Run: headless pygame with SDL's dummy video driver; simulated clock (each Clock.tick advances the game by its frame time, no real sleeping); random seed 0; keys injected as events and as key.get_pressed() state; no mouse input.
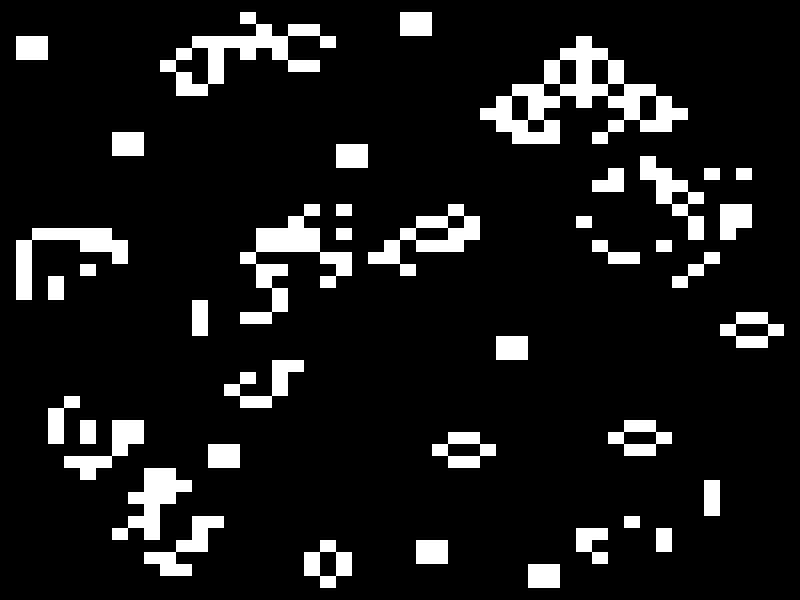
Frame 1 of 4 · flips 1–60 · no input
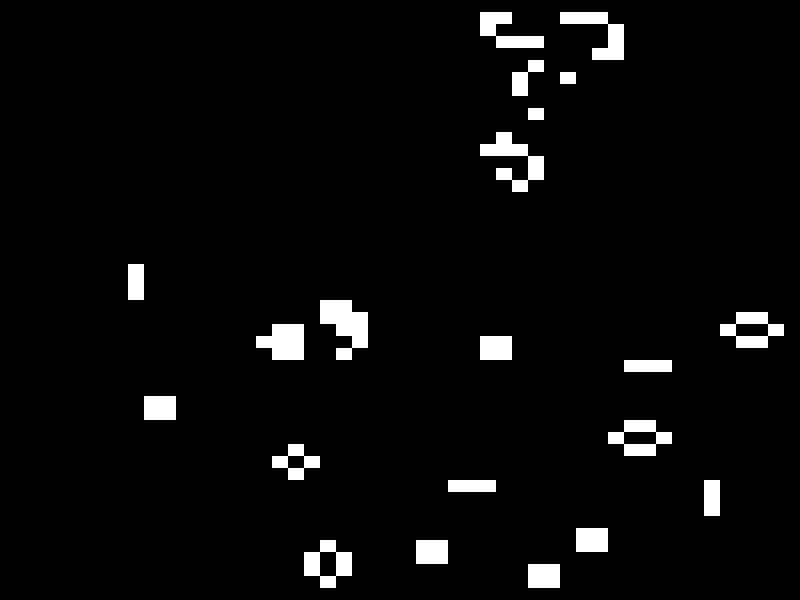
Frame 2 of 4 · flips 61–180 · tapped SPACE, RETURN · held RIGHT (→), D
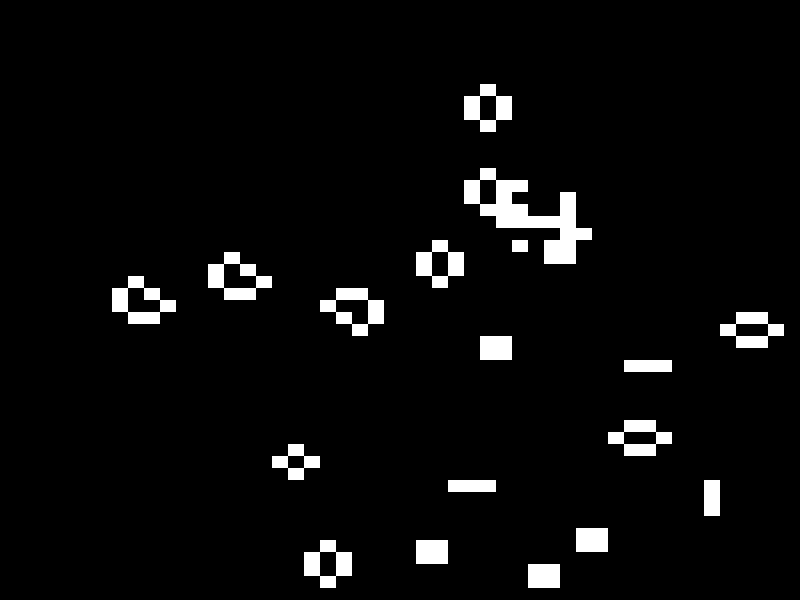
Frame 3 of 4 · flips 181–300 · held DOWN (↓), S
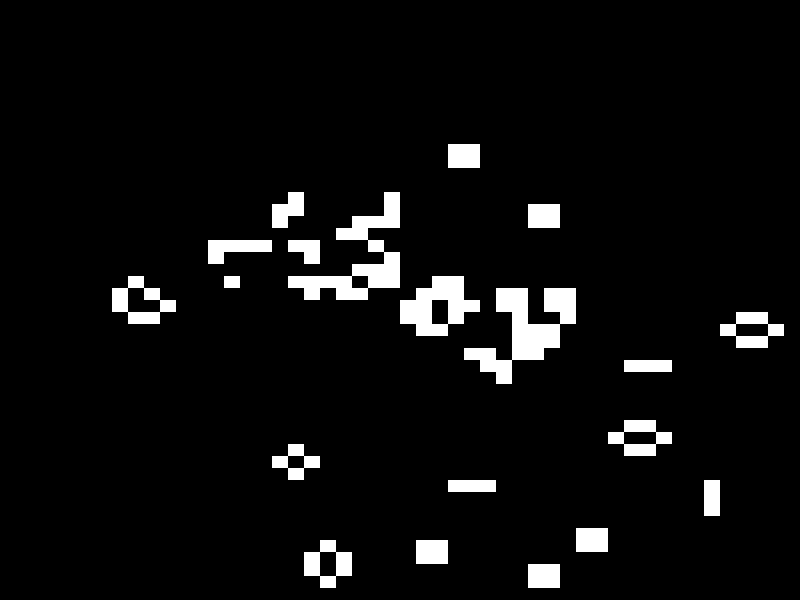
Frame 4 of 4 · flips 301–420 · held LEFT (←), A, UP (↑), W

The pygame program that drew these frames:

import random
import pygame
pygame.init()

screen_width = 800
screen_height = 600

wn = pygame.display.set_mode((screen_width, screen_height))
pygame.display.set_caption("Game of life")

clock = pygame.time.Clock()

class square(object):
    def __init__(self, x, y, state):
        self.x = x
        self.y = y
        self.state = state

    def draw(self, wn):
        if self.state == 1:
            pygame.draw.rect(wn, (255, 255, 255), (self.x, self.y, (screen_width//len(states[0])), (screen_height//len(states))))
        elif self.state == 0:
            pygame.draw.rect(wn, (0, 0, 0), (self.x, self.y, (screen_width//len(states[0])), (screen_height//len(states))))


states = []
states_next_gen = []

"""Set number of cells"""
for y in range(0, 50):
    states.append([])
    states_next_gen.append([])
    for x in range(0, 50):
        states[y].append(0)
        states_next_gen[y].append(0)


"""Generates random states for each cell"""
for y in range(0, len(states)):
    for x in range(0, len(states[0])):
        if y == 0 or x == 0 or y == len(states) or x == len(states[0]):
            states[y][x] = 0
        states[y][x] = random.randint(0, 1)

squares = []


def draw_window():
    wn.fill((0, 0, 0))
    for square in squares:
        square.draw(wn)
    squares.clear()
    pygame.display.update()


neighbours = 0
turns = 0
run = True
while run:
    clock.tick(8)
    for event in pygame.event.get():
        if event.type == pygame.QUIT:
            run = False

    """Checks the neighbours of each cell """
    for y in range(1, len(states) - 1):
        for x in range(1, len(states[0]) - 1):
            neighbours += states[y-1][x]  # Cell above
            neighbours += states[y+1][x]  # Cell below
            neighbours += states[y][x-1]  # Cell to the left
            neighbours += states[y][x+1]  # Cell to the right
            neighbours += states[y-1][x-1]  # Cell top left corner
            neighbours += states[y-1][x+1]  # cell to top right corner
            neighbours += states[y+1][x-1]  # Cell to lower left corner
            neighbours += states[y+1][x+1]  # Cell to lower right corner

            if neighbours < 2:
                states_next_gen[y][x] = 0
            if neighbours > 3:
                states_next_gen[y][x] = 0
            if neighbours == 3:
                states_next_gen[y][x] = 1

            neighbours = 0

    """Loads the new cell and adds the to the display list"""
    for y in range(0, len(states)):
        for x in range(0, len(states[0])):
            states[y][x] = states_next_gen[y][x]
            s_1 = (screen_width // len(states[0])) * x
            s_2 = (screen_height // len(states)) * y
            squares.append(square(s_1, s_2, states[y][x]))

    draw_window()

    turns += 1
    print(turns)
